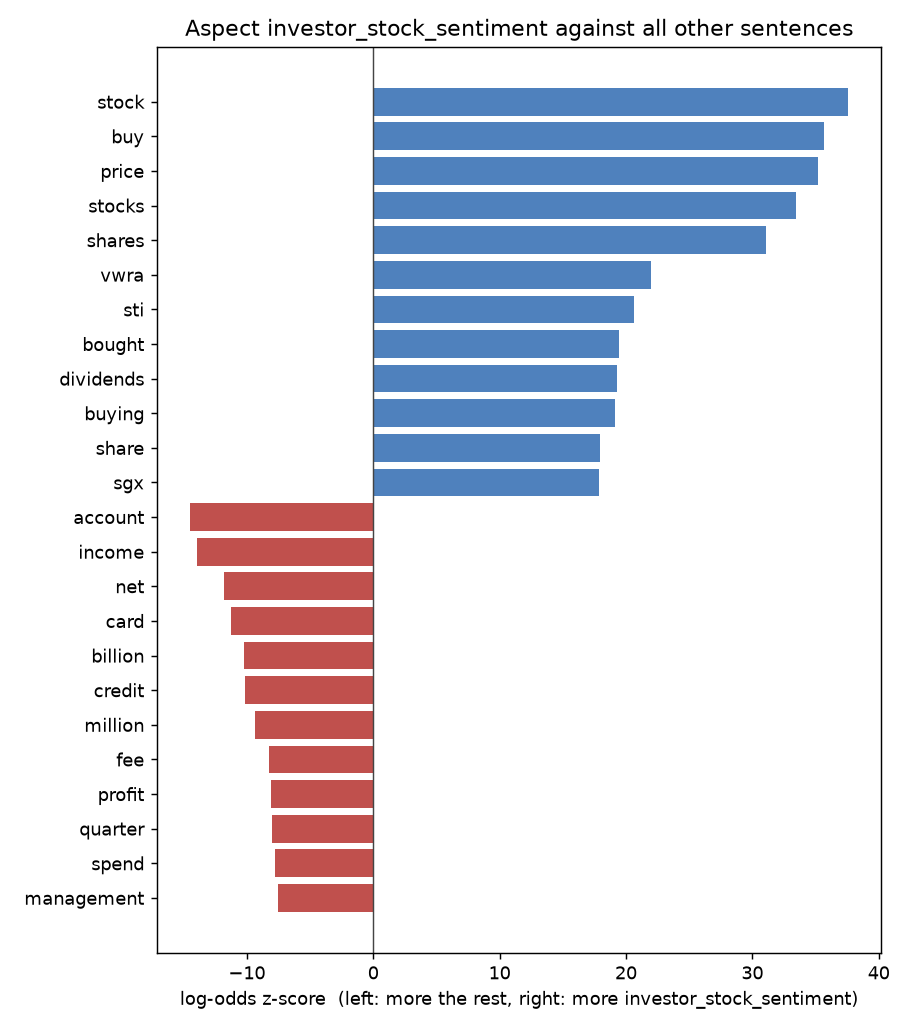

Source data for this figure (header and first rows):
word, z, count_a, count_b
stock, 37.59, 409, 160
buy, 35.66, 431, 582
price, 35.18, 363, 131
stocks, 33.46, 331, 294
shares, 31.11, 321, 410
vwra, 21.95, 137, 88
sti, 20.65, 121, 74
bought, 19.48, 117, 120
dividends, 19.26, 174, 389
buying, 19.16, 127, 176
share, 17.97, 232, 789
sgx, 17.9, 107, 137
hold, 17.35, 102, 135
like, 17.35, 302, 1302
yield, 17.25, 106, 156
dividend, 16.94, 230, 850
s&p, 16.94, 83, 34
better, 16.02, 195, 692
target, 15.74, 83, 107
just, 15.51, 333, 1721
etf, 15.5, 96, 172
reits, 15.11, 66, 50
years, 14.75, 200, 813
sell, 14.01, 98, 235
returns, 13.46, 81, 170
past, 13.24, 84, 192
holding, 13.21, 73, 140
lol, 13.1, 66, 111
valuation, 12.57, 55, 77
reit, 12.55, 46, 37
singtel, 12.26, 44, 36
cspx, 12.11, 42, 29
investors, 12.04, 64, 132
think, 11.37, 151, 710
today, 11.37, 60, 132
good, 11.34, 148, 690
drop, 11.3, 54, 105
value, 11.23, 88, 291
sia, 11.11, 42, 56
long, 11.04, 82, 263
time, 11.04, 137, 630
recent, 10.74, 58, 140
market, 10.58, 128, 594
investing, 10.43, 66, 193
index, 10.41, 41, 67
term, 10.32, 65, 191
gains, 10.05, 60, 172
expensive, 9.859, 34, 48
sold, 9.847, 40, 75
portfolio, 9.736, 84, 332
nvda, 9.674, 31, 7
blue, 9.54, 33, 50
keppel, 9.526, 29, 33
beat, 9.454, 31, 43
maybe, 9.42, 62, 205
watch, 9.28, 30, 42
invested, 9.238, 39, 84
say, 9.115, 70, 267
bro, 9.051, 26, 29
risk, 8.995, 86, 382
... 6,249 more rows
